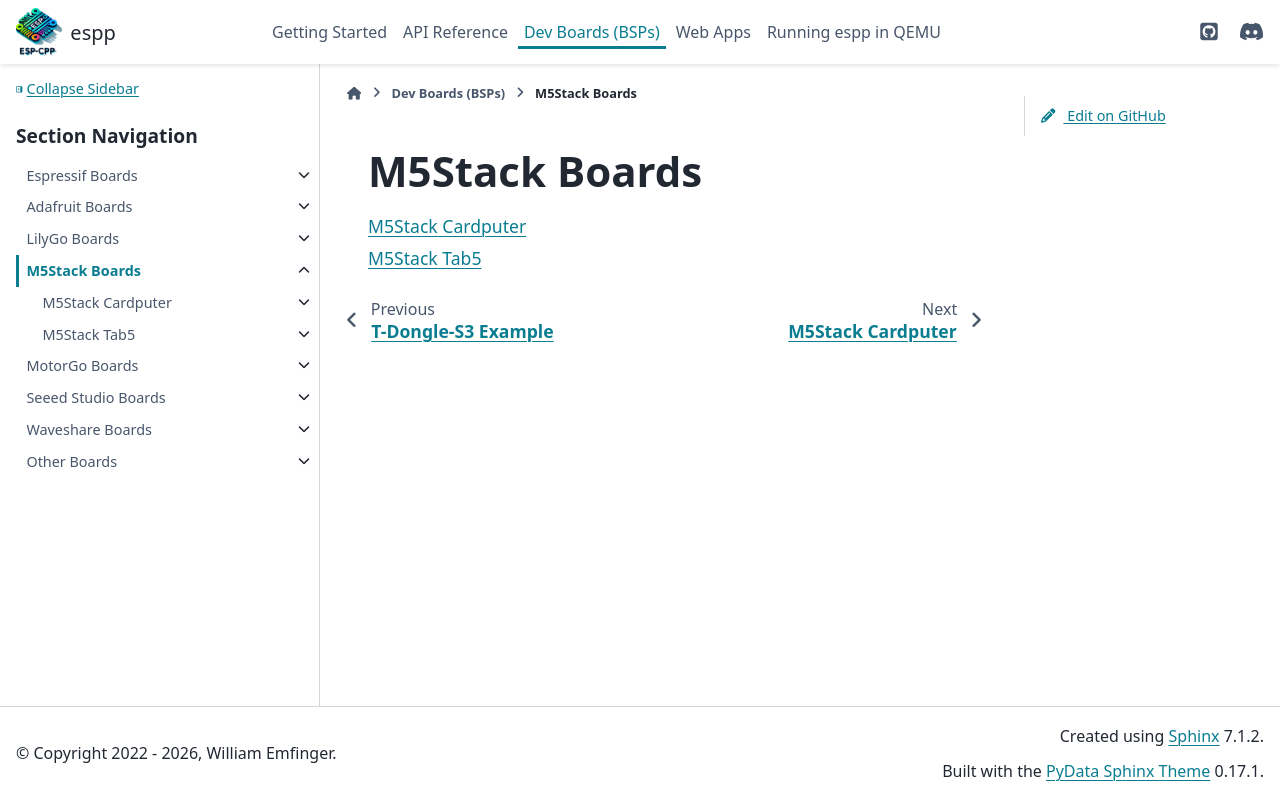

repository: esp-cpp/espp · page: dev_boards/m5stack/index.html · generator: sphinx

M5Stack Boards
**************

.. toctree::
   :maxdepth: 1

   m5stack_cardputer
   m5stack_tab5
